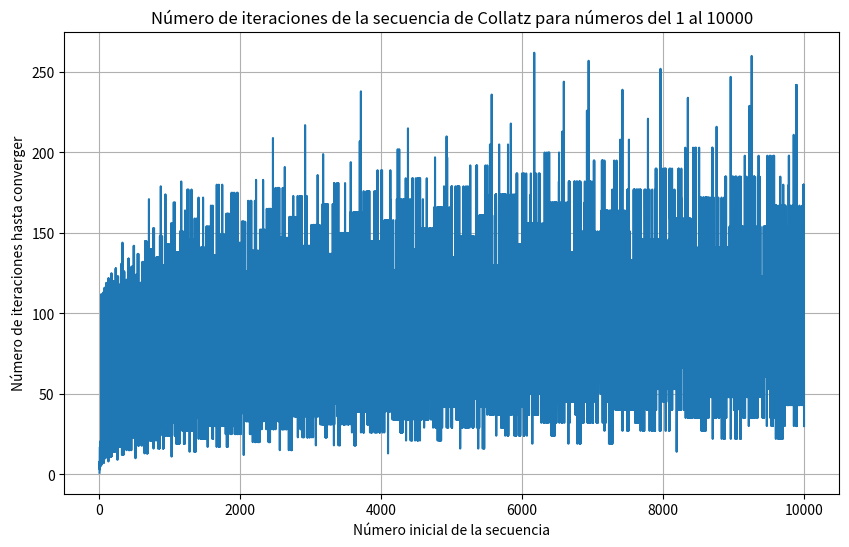

Here is the Python script that generated this plot:
import matplotlib.pyplot as plt

def collatz(n):
    sequence = [n]
    while n != 1:
        if n % 2 == 0:
            n = n // 2
        else:
            n = 3*n + 1
        sequence.append(n)
    return sequence

# Crear una lista para almacenar el número de iteraciones para cada número
iterations = []

# Calcular la secuencia de Collatz para cada número entre 1 y 10000
for i in range(1, 10001):
    sequence = collatz(i)
    iterations.append(len(sequence))

# Crear el gráfico
plt.figure(figsize=(10, 6))
plt.plot(range(1, 10001), iterations)
plt.xlabel('Número inicial de la secuencia')
plt.ylabel('Número de iteraciones hasta converger')
plt.title('Número de iteraciones de la secuencia de Collatz para números del 1 al 10000')
plt.grid(True)
plt.show()